Run: headless pygame with SDL's dummy video driver; simulated clock (each Clock.tick advances the game by its frame time, no real sleeping); random seed 0; keys injected as events and as key.get_pressed() state; mouse plan: one left click at the window centre at the start of phase 2, then a move to the lower-right quarter at the start of phase 3.
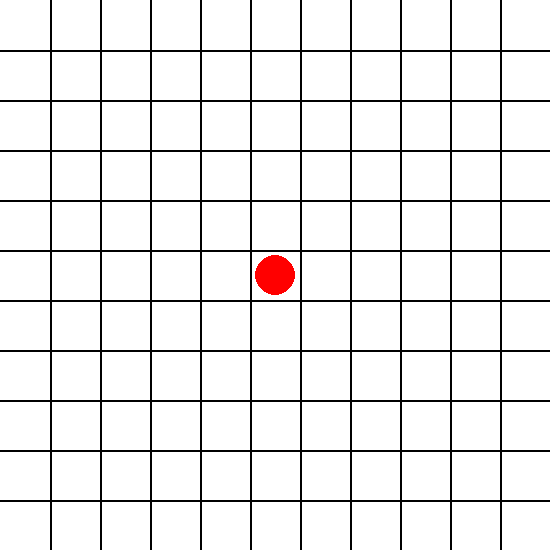
Frame 1 of 4 · flips 1–60 · no input
Frame 2 of 4 · flips 61–180 · clicked the window centre · tapped SPACE, RETURN · held RIGHT (→), D · screen unchanged from frame 1, image omitted
Frame 3 of 4 · flips 181–300 · moved the mouse to the lower-right quarter · held DOWN (↓), S · screen unchanged from frame 2, image omitted
Frame 4 of 4 · flips 301–420 · held LEFT (←), A, UP (↑), W · screen unchanged from frame 3, image omitted

The pygame program that drew these frames:

import pygame
import sys
import math

class ChatNoir: 
    def __init__(self, size=11):
        self.size = size
        self.board = [" " for _ in range(self.size * self.size)]
        self.human_player = "O"  
        self.ia_player = "X"    
        self.current_player = self.human_player

        center = (self.size // 2) * self.size + (self.size // 2)
        self.cat_position = center

    def make_move(self, pos, player):
        if self.board[pos] == " " and pos != self.cat_position:
           self.board[pos] = player
           return True
        return False
    
    def move_cat(self, new_position):
        self.cat_position = new_position
    
    def switch_player(self): 
        self.current_player = self.ia_player if self.current_player == self.human_player else self.human_player

    def get_cat_moves(self):
        moves = []
        row, col = self.cat_position // self.size, self.cat_position % self.size

        for r_offset in [-1, 0, 1]:
            for c_offset in [-1, 0, 1]:
                if r_offset == 0 and c_offset == 0:
                    continue
                
                new_row, new_col = row + r_offset, col + c_offset

                if 0 <= new_row < self.size and 0 <= new_col < self.size:
                    pos = new_row * self.size + new_col
                    if self.board[pos] == " ":
                        moves.append(pos)
        return moves
    
    def check_winner(self):
        row, col = self.cat_position // self.size, self.cat_position % self.size
        if row == 0 or row == self.size - 1 or col == 0 or col == self.size - 1:
            return self.ia_player

        if not self.get_cat_moves():
            return self.human_player

        return None
        
    def evaluate_board(self):
        row, col = self.cat_position // self.size, self.cat_position % self.size
        dist_to_edge = min(row, col, self.size - 1 - row, self.size - 1 - col)
        return 10 - dist_to_edge

    def minimax(self, depth, alpha, beta, is_maximizing):
        winner = self.check_winner()
        if winner == self.ia_player: return 1000
        if winner == self.human_player: return -1000
        
        if depth == 0:
            return self.evaluate_board()
        
        if is_maximizing:
            max_eval = -math.inf
            original_pos =  self.cat_position
            for move in self.get_cat_moves():
                self.move_cat(move)
                evaluation = self.minimax(depth - 1, alpha, beta, False)
                self.move_cat(original_pos) 
                max_eval = max(max_eval, evaluation)
                alpha = max(alpha, evaluation)
                if beta <= alpha: break
            return max_eval
        else:
            min_eval = math.inf
            possible_human_moves = [pos for pos, val in enumerate(self.board) if val == " "]
            for move in possible_human_moves:
                if move == self.cat_position: continue
                self.board[move] = self.human_player
                evaluation = self.minimax(depth - 1, alpha, beta, True)
                self.board[move] = " "
                min_eval = min(min_eval, evaluation)
                beta = min(beta, evaluation)
                if beta <= alpha: break
            return min_eval
        
    def get_best_move(self):
        best_score = -math.inf
        best_move = None
        MAX_DEPTH = 3
        original_pos = self.cat_position

        for move in self.get_cat_moves():
            self.move_cat(move)
            score = self.minimax(MAX_DEPTH, -math.inf, math.inf, False)
            self.move_cat(original_pos)

            if score > best_score:
                best_score = score
                best_move = move

        if best_move is None and self.get_cat_moves():
            best_move = self.get_cat_moves()[0]

        return best_move

BOARD_SIZE = 11
CELL_SIZE = 50
WIDTH = BOARD_SIZE * CELL_SIZE
HEIGHT = BOARD_SIZE * CELL_SIZE
LINE_WIDTH = 2
WHITE = (255, 255, 255)
BLACK = (0, 0, 0)
RED = (255, 0, 0)
FENCE_COLOR = (50, 50, 50) 

def draw_grid(screen):
    for i in range(1, BOARD_SIZE):
        pygame.draw.line(screen, BLACK, (i * CELL_SIZE, 0), (i * CELL_SIZE, HEIGHT), LINE_WIDTH)
        pygame.draw.line(screen, BLACK, (0, i * CELL_SIZE), (WIDTH, i * CELL_SIZE), LINE_WIDTH)

def draw_pieces(screen, game):
    for pos, player in enumerate(game.board):
        if player == game.human_player:
            row, col = pos // game.size, pos % game.size
            pygame.draw.rect(screen, FENCE_COLOR, (col * CELL_SIZE, row * CELL_SIZE, CELL_SIZE, CELL_SIZE))

    row, col = game.cat_position // game.size, game.cat_position % game.size
    center_x = col * CELL_SIZE + CELL_SIZE // 2
    center_y = row * CELL_SIZE + CELL_SIZE // 2
    pygame.draw.circle(screen, RED, (center_x, center_y), CELL_SIZE // 2 - 5)

def main():
    pygame.init()
    screen = pygame.display.set_mode((WIDTH, HEIGHT))
    pygame.display.set_caption("Chat Noir: O Gato vs. A Cerca")
    
    game = ChatNoir(size=BOARD_SIZE)
    running = True
    game_over = False
    winner = None

    while running:
        for event in pygame.event.get():
            if event.type == pygame.QUIT:
                running = False

            if event.type == pygame.MOUSEBUTTONDOWN and not game_over and game.current_player == game.human_player:
                mouseX, mouseY = event.pos
                pos = (mouseY // CELL_SIZE) * BOARD_SIZE + (mouseX // CELL_SIZE)

                if game.make_move(pos, game.human_player):
                    winner = game.check_winner()
                    if winner:
                        game_over = True
                    else:
                        game.switch_player()

        if not game_over and game.current_player == game.ia_player:
            pygame.display.set_caption("IA (Gato) está pensando...")
            best_move = game.get_best_move()
            if best_move is not None:
                game.move_cat(best_move)

            winner = game.check_winner()
            if winner:
                game_over = True
            else:
                game.switch_player()
            pygame.display.set_caption("Chat Noir: O Gato vs. A Cerca")
        
        screen.fill(WHITE)
        draw_grid(screen)
        draw_pieces(screen, game)
        pygame.display.flip()

        if game_over and winner:
            print(f"Fim de jogo! O vencedor é: {winner} ({'Gato' if winner == game.ia_player else 'Cerca'})")
            pygame.time.wait(3000)
            running = False

    pygame.quit()
    sys.exit()

if __name__ == "__main__":
    main()
